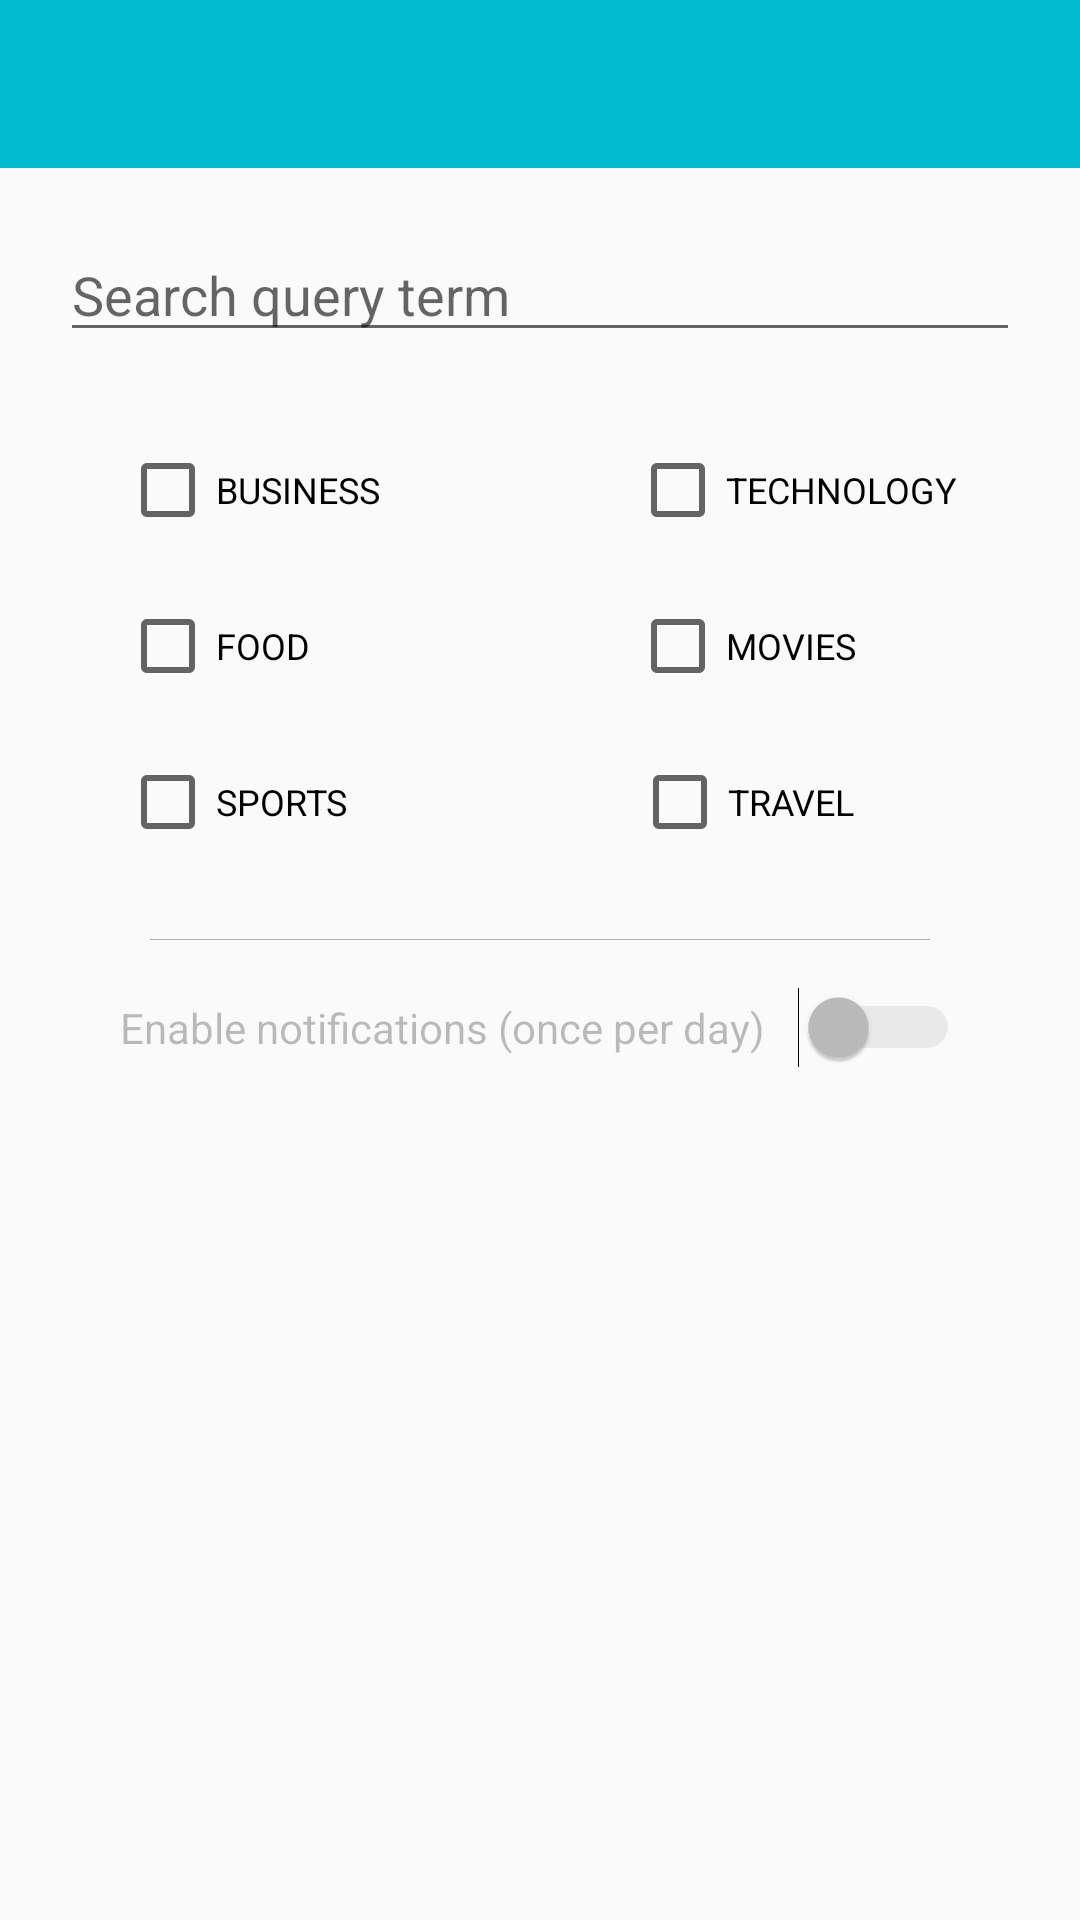

Write the Android layout XML for this screen, with the resource values it uses.
<!-- AndroidManifest.xml: application theme AppTheme -->
<!-- res/layout/activity_notification.xml -->
<?xml version="1.0" encoding="utf-8"?>
<LinearLayout xmlns:android="http://schemas.android.com/apk/res/android"
    xmlns:tools="http://schemas.android.com/tools"
    android:id="@+id/notification_linear_layout"
    android:layout_width="match_parent"
    android:layout_height="match_parent"
    android:orientation="vertical"
    android:theme="@style/AppTheme_alt"
    tools:context=".ui.notifications.activities.NotificationActivity">

    <include
        layout="@layout/toolbar"
        android:layout_width="match_parent"
        android:layout_height="wrap_content" />

    <EditText
        android:id="@+id/activity_notifications_search_query"
        android:layout_width="match_parent"
        android:layout_height="wrap_content"
        android:layout_gravity="center"
        android:layout_margin="20dp"
        android:hint="@string/search_query_term"
        android:inputType="text"
        android:maxLines="1"
        android:textSize="@dimen/text_size_title" />

    <include
        android:id="@+id/layout_notification_categories"
        layout="@layout/checkbox_categories"
        android:layout_width="match_parent"
        android:layout_height="wrap_content" />

    <LinearLayout
        android:layout_width="match_parent"
        android:layout_height="match_parent"
        android:divider="@android:color/darker_gray"
        android:dividerPadding="30dp"
        android:orientation="vertical"
        android:padding="20dp"
        android:showDividers="beginning">

        <Switch
            android:id="@+id/notification_switch"
            android:layout_width="match_parent"
            android:layout_height="wrap_content"
            android:enabled="false"
            android:padding="20dp"
            android:text="@string/enable_notifications"
            android:textSize="@dimen/text_size_normal" />


    </LinearLayout>
</LinearLayout>
<!-- res/layout/toolbar.xml (included above) -->
<?xml version="1.0" encoding="utf-8"?>
<android.support.v7.widget.Toolbar xmlns:android="http://schemas.android.com/apk/res/android"
    xmlns:app="http://schemas.android.com/apk/res-auto"

    android:id="@+id/toolbar"
    android:layout_width="match_parent"
    android:layout_height="wrap_content"
    android:background="@color/colorPrimary"
    android:minHeight="?attr/actionBarSize"
    android:textAlignment="center"
    android:theme="@style/ToolbarTheme"
    app:popupTheme="@style/ThemeOverlay.MyPopUp"
    app:titleTextAppearance="@style/Toolbar.TitleText" />
<!-- res/layout/checkbox_categories.xml (included above) -->
<?xml version="1.0" encoding="utf-8"?>
<LinearLayout xmlns:android="http://schemas.android.com/apk/res/android"
    xmlns:tools="http://schemas.android.com/tools"
    android:id="@+id/categories_fragment"
    android:layout_width="match_parent"
    android:layout_height="wrap_content"
    android:orientation="vertical"
    tools:context=".ui.search.activities.SearchActivity">

    <LinearLayout
        android:layout_width="match_parent"
        android:layout_height="wrap_content"
        android:gravity="center"
        android:orientation="horizontal"
        android:padding="10dp">

        <CheckBox
            android:id="@+id/checkbox_business"
            android:layout_width="match_parent"
            android:layout_height="wrap_content"
            android:layout_marginStart="30dp"
            android:layout_marginEnd="30dp"
            android:layout_weight="1"
            android:text="@string/business_tab"
            android:textSize="@dimen/text_size_low" />

        <CheckBox
            android:id="@+id/checkbox_tech"
            android:layout_width="match_parent"
            android:layout_height="wrap_content"
            android:layout_marginStart="30dp"
            android:layout_marginEnd="30dp"
            android:layout_weight="1"
            android:text="@string/tech_tab"
            android:textSize="@dimen/text_size_low" />
    </LinearLayout>

    <LinearLayout
        android:layout_width="match_parent"
        android:layout_height="wrap_content"
        android:gravity="center"
        android:orientation="horizontal"
        android:padding="10dp">


        <CheckBox
            android:id="@+id/checkbox_food"
            android:layout_width="match_parent"
            android:layout_height="wrap_content"
            android:layout_marginStart="30dp"
            android:layout_marginEnd="30dp"
            android:layout_weight="1"
            android:text="@string/food_tab"
            android:textSize="@dimen/text_size_low" />

        <CheckBox
            android:id="@+id/checkbox_movies"
            android:layout_width="match_parent"
            android:layout_height="wrap_content"
            android:layout_marginStart="30dp"
            android:layout_marginEnd="30dp"
            android:layout_weight="1"
            android:text="@string/movies_tab"
            android:textSize="@dimen/text_size_low" />

    </LinearLayout>

    <LinearLayout
        android:layout_width="match_parent"
        android:layout_height="wrap_content"
        android:gravity="center"
        android:orientation="horizontal"
        android:padding="10dp">


        <CheckBox
            android:id="@+id/checkbox_sports"
            android:layout_width="wrap_content"
            android:layout_height="wrap_content"
            android:layout_marginStart="30dp"
            android:layout_marginEnd="30dp"
            android:layout_weight="1"
            android:text="@string/sport_tab"
            android:textSize="@dimen/text_size_low" />

        <CheckBox
            android:id="@+id/checkbox_travel"
            android:layout_width="wrap_content"
            android:layout_height="wrap_content"
            android:layout_gravity="center"
            android:layout_marginStart="30dp"
            android:layout_marginEnd="30dp"
            android:layout_weight="1"
            android:text="@string/travel_tab"
            android:textSize="@dimen/text_size_low" />
    </LinearLayout>

</LinearLayout>
<!-- resources referenced by this layout -->
<resources>
  <color name="colorPrimary">#00BBD2</color>
  <dimen name="text_size_low">18sp</dimen>
  <dimen name="text_size_normal">20sp</dimen>
  <dimen name="text_size_title">24sp</dimen>
  <string name="business_tab">BUSINESS</string>
  <string name="enable_notifications">Enable notifications (once per day)</string>
  <string name="food_tab">FOOD</string>
  <string name="movies_tab">MOVIES</string>
  <string name="search_query_term">Search query term</string>
  <string name="sport_tab">SPORTS</string>
  <string name="tech_tab">TECHNOLOGY</string>
  <string name="travel_tab">TRAVEL</string>
  <style name="AppTheme_alt" parent="Theme.AppCompat.Light.NoActionBar">
          <item name="colorPrimary">@color/colorPrimary</item>
          <item name="colorPrimaryDark">@color/colorPrimaryDark</item>
          <item name="colorAccent">@color/colorPrimary</item>
          <item name="android:datePickerStyle">@style/MyDatePicker</item>
      </style>
  <style name="ThemeOverlay.MyPopUp" parent="ThemeOverlay.AppCompat.Light">
          <item name="android:colorBackground">@android:color/white</item>
          <item name="android:textColor">@android:color/black</item>
      </style>
  <style name="Toolbar.TitleText" parent="TextAppearance.Widget.AppCompat.Toolbar.Title">
          <item name="android:textSize">@dimen/text_size_title</item>
      </style>
  <style name="ToolbarTheme" parent="@style/ThemeOverlay.AppCompat.Dark.ActionBar">
          <item name="android:textColor">@android:color/white</item>
      </style>
  <style name="AppTheme" parent="Theme.AppCompat.Light.NoActionBar">
          
          <item name="colorPrimary">@color/colorPrimary</item>
          <item name="colorPrimaryDark">@color/colorPrimaryDark</item>
          <item name="colorAccent">@color/colorAccent</item>
          <item name="android:datePickerStyle">@style/MyDatePicker</item>
  
      </style>
  <color name="colorPrimaryDark">#0096A5</color>
  <style name="MyDatePicker" parent="android:Widget.Material.DatePicker" tools:ignore="NewApi">
          <item name="android:datePickerMode">spinner</item>
      </style>
  <color name="colorAccent">#F8E543</color>
</resources>
